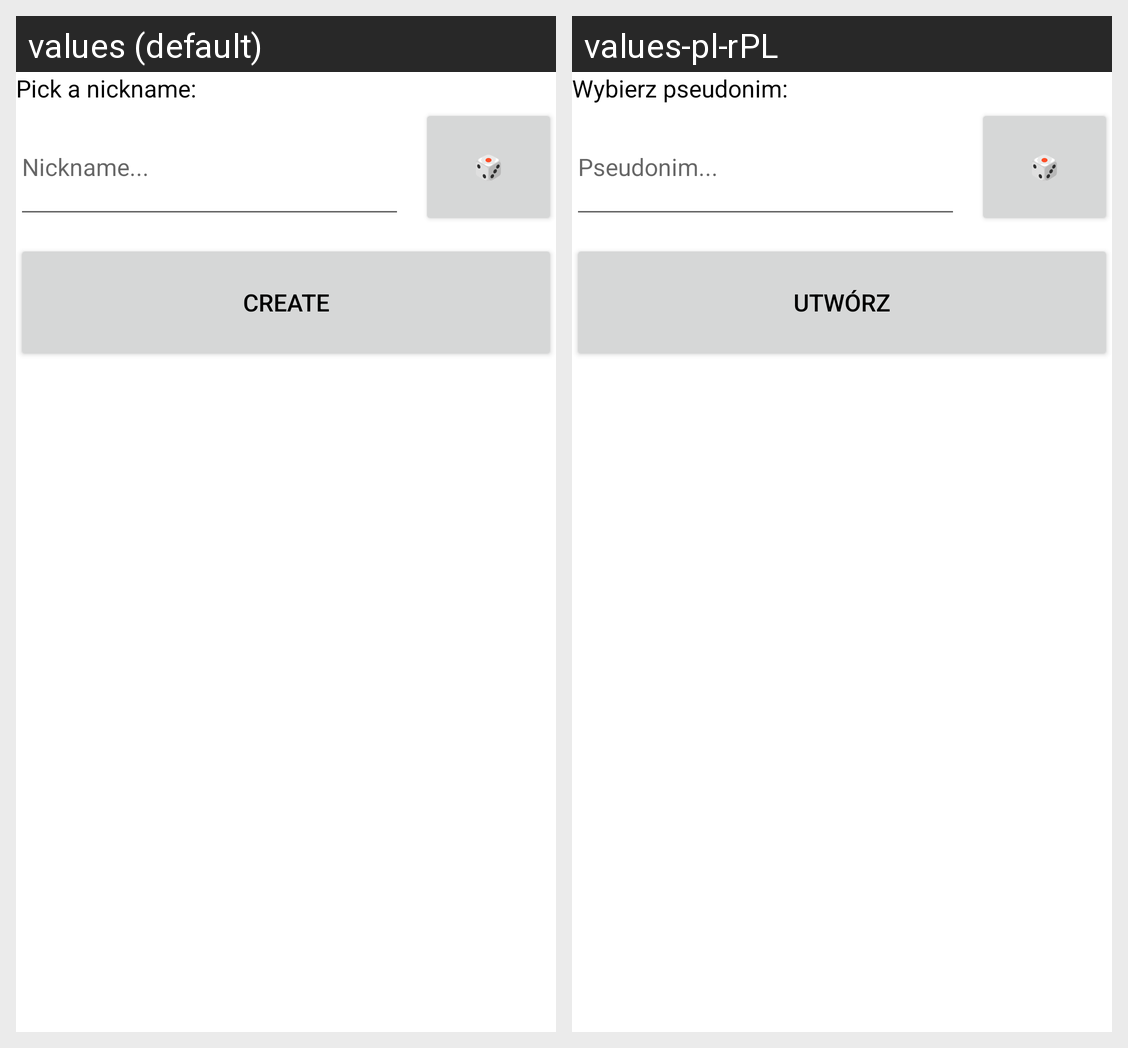

Strings drawn on this Android screen and how each of the app's shown locales translates them:
Android screen res/layout/activity_creating.xml rendered under 2 locales, left to right: values (default), values-pl-rPL. Device: Nexus 5 (rendered at 1080×1920; each locale shown at half size, 540×960, under a caption strip naming it); theme Theme.Blef.
Strings drawn on this screen, with the default value and each locale's value (text and hints the layout hard-codes, and strings that could not be matched under every locale, appear in the picture but are not listed):

nickname_prompt
  values: Pick a nickname:
  values-pl-rPL: Wybierz pseudonim:

nickname_hint
  values: Nickname...
  values-pl-rPL: Pseudonim...

generate_nickname
  values: 🎲
  values-pl-rPL: 🎲

create
  values: Create
  values-pl-rPL: Utwórz
